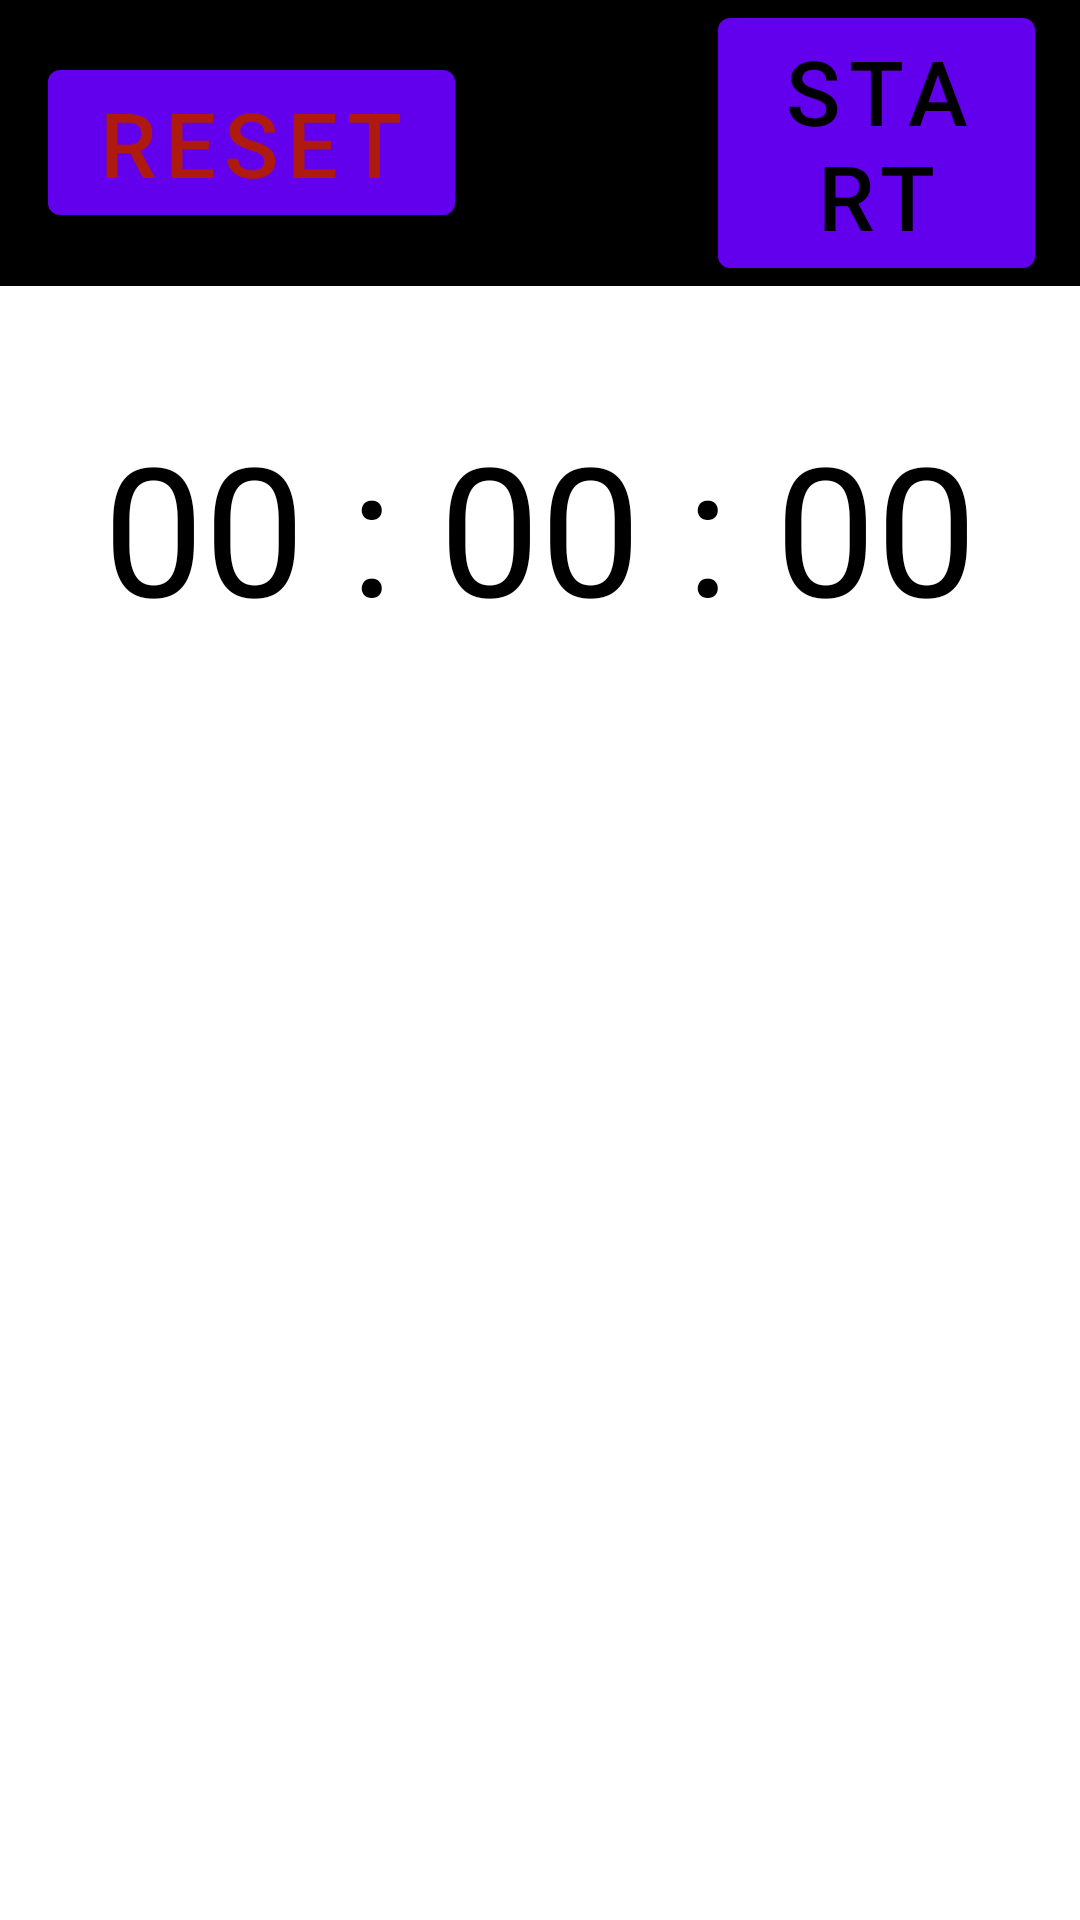

Write the Android layout XML for this screen, with the resource values it uses.
<!-- AndroidManifest.xml: application theme Theme.RegistrationApp -->
<!-- res/layout/activity_timer.xml -->
<?xml version="1.0" encoding="utf-8"?>
<LinearLayout xmlns:android="http://schemas.android.com/apk/res/android"
    xmlns:app="http://schemas.android.com/apk/res-auto"
    xmlns:tools="http://schemas.android.com/tools"
    android:layout_width="match_parent"
    android:layout_height="match_parent"
    tools:context=".TimerActivity"
    android:orientation="vertical">

    <androidx.appcompat.widget.Toolbar
        android:layout_width="match_parent"
        android:layout_height="wrap_content"
        android:background="@color/black">

        <Button
            android:layout_width="wrap_content"
            android:layout_height="wrap_content"
            android:text="RESET"
            android:background="@null"
            android:textColor="@color/red"
            android:textSize="30sp"
            android:onClick="resetTapped"/>


        <TextView
            android:layout_width="wrap_content"
            android:layout_height="wrap_content"
            android:text="TIMER"
            android:textColor="@color/black"
            android:layout_gravity="center"
            android:textSize="30sp"/>


        <Button
            android:layout_width="wrap_content"
            android:layout_height="wrap_content"
            android:text="START"
            android:id="@+id/startStopButton"
            android:background="@null"
            android:textColor="@color/black"
            android:textSize="30sp"
            android:layout_gravity="end"
            android:layout_marginRight="15dp"
            android:onClick="startStopTapped"/>


    </androidx.appcompat.widget.Toolbar>



    <TextView
        android:layout_width="wrap_content"
        android:layout_height="wrap_content"
        android:id="@+id/timerText"
        android:textSize="60sp"
        android:text="00 : 00 : 00"
        android:textColor="@color/black"
        android:layout_gravity="center"
        android:layout_marginTop="40dp"/>
</LinearLayout >
<!-- resources referenced by this layout -->
<resources>
  <color name="black">#FF000000</color>
  <color name="red">#AF1A0F</color>
  <style name="Theme.RegistrationApp" parent="Theme.MaterialComponents.DayNight.NoActionBar">
          
          <item name="colorPrimary">@color/purple_500</item>
          <item name="colorPrimaryVariant">@color/purple_700</item>
          <item name="colorOnPrimary">@color/white</item>
          
          <item name="colorSecondary">@color/teal_200</item>
          <item name="colorSecondaryVariant">@color/teal_700</item>
          <item name="colorOnSecondary">@color/black</item>
          
          <item name="android:statusBarColor">?attr/colorPrimaryVariant</item>
          
      </style>
  <color name="purple_500">#FF6200EE</color>
  <color name="purple_700">#FF3700B3</color>
  <color name="white">#FFFFFFFF</color>
  <color name="teal_200">#FF03DAC5</color>
  <color name="teal_700">#FF018786</color>
</resources>
